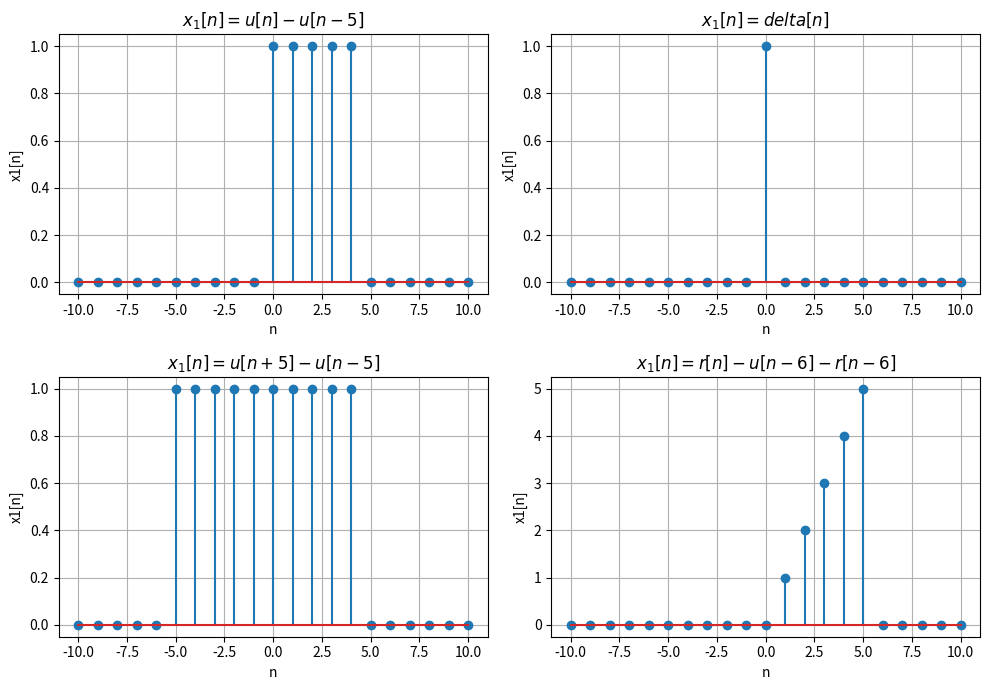

Reproduce this figure in Python.
import numpy as np
import matplotlib.pyplot as plt

def unit_step(n0, n1, n2):
    n = np.arange(n1, n2 + 1)
    x = (n >= n0)
    return x, n

def unit_impulse(n0, n1, n2):
    n = np.arange(n1, n2 + 1)
    x = (n == n0)
    return x, n

def unit_ramp(no, n1, n2, n3, n4):
    n = np.arange(n3, n4 + 1)
    x = (n - no) * ((n >= no) & (n <= n2))
    return x, n

u1,n= unit_step(0, -10, 10)
u2,n= unit_step(5, -10, 10)
x1=u1+(-1)*u2
plt.figure(figsize=(10, 7))
plt.subplot(2, 2, 1)
plt.stem(n, x1)
plt.title(r'$x_1[n] = u[n] - u[n-5]$')
plt.xlabel('n')
plt.ylabel('x1[n]')
plt.grid()

x1,n=unit_impulse(0,-10,10)
plt.subplot(2, 2, 2)
plt.stem(n, x1)
plt.title(r'$x_1[n] = delta[n]$')
plt.xlabel('n')
plt.ylabel('x1[n]')
plt.grid()

u1,n= unit_step(-5, -10, 10)
u2,n= unit_step(5, -10, 10)
x1=u1+(-1)*u2
plt.subplot(2, 2, 3)
plt.stem(n, x1)
plt.title(r'$x_1[n] = u[n+5] - u[n-5]$')
plt.xlabel('n')
plt.ylabel('x1[n]')
plt.grid()

x1,n=unit_ramp(0,0,5,-10,10)
plt.subplot(2, 2, 4)
plt.stem(n, x1)
plt.title(r'$x_1[n] = r[n]-u[n-6]-r[n-6]$')
plt.xlabel('n')
plt.ylabel('x1[n]')
plt.grid()

plt.tight_layout()
plt.show()
